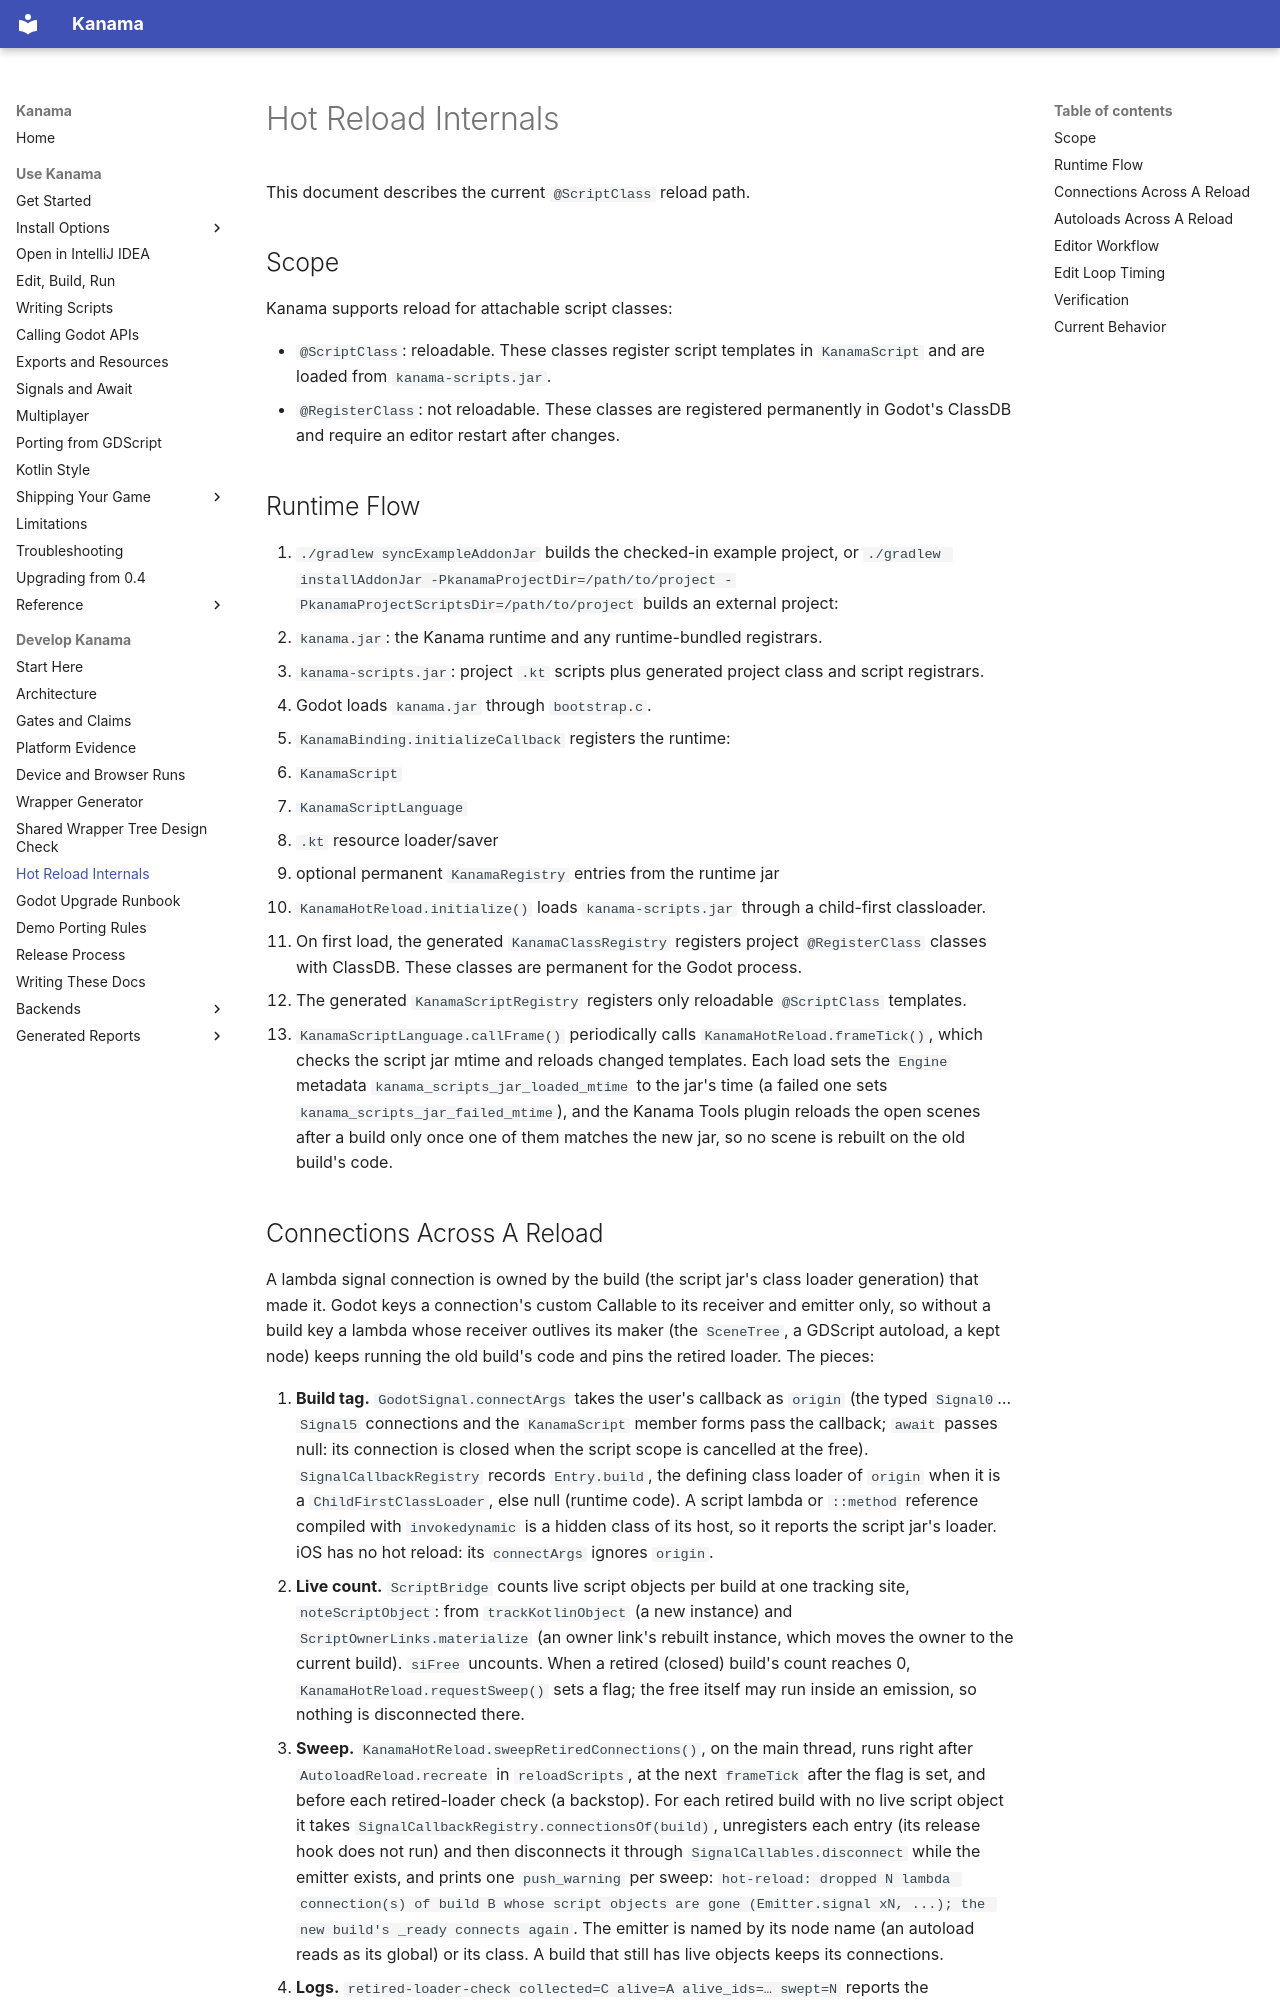

repository: falcon4ever/kanama · page: contributing/hot-reload-internals/index.html · generator: mkdocs

# Hot Reload Internals

This document describes the current `@ScriptClass` reload path.

## Scope

Kanama supports reload for attachable script classes:

- `@ScriptClass`: reloadable. These classes register script templates in
  `KanamaScript` and are loaded from `kanama-scripts.jar`.
- `@RegisterClass`: not reloadable. These classes are registered permanently
  in Godot's ClassDB and require an editor restart after changes.

## Runtime Flow

1. `./gradlew syncExampleAddonJar` builds the checked-in example project, or
   `./gradlew installAddonJar -PkanamaProjectDir=/path/to/project -PkanamaProjectScriptsDir=/path/to/project`
   builds an external project:
   - `kanama.jar`: the Kanama runtime and any runtime-bundled registrars.
   - `kanama-scripts.jar`: project `.kt` scripts plus generated project class
     and script registrars.
2. Godot loads `kanama.jar` through `bootstrap.c`.
3. `KanamaBinding.initializeCallback` registers the runtime:
   - `KanamaScript`
   - `KanamaScriptLanguage`
   - `.kt` resource loader/saver
   - optional permanent `KanamaRegistry` entries from the runtime jar
4. `KanamaHotReload.initialize()` loads `kanama-scripts.jar` through a
   child-first classloader.
5. On first load, the generated `KanamaClassRegistry` registers project
   `@RegisterClass` classes with ClassDB. These classes are permanent for the
   Godot process.
6. The generated `KanamaScriptRegistry` registers only reloadable
   `@ScriptClass` templates.
7. `KanamaScriptLanguage.callFrame()` periodically calls
   `KanamaHotReload.frameTick()`, which checks the script jar mtime and reloads
   changed templates. Each load sets the `Engine` metadata
   `kanama_scripts_jar_loaded_mtime` to the jar's time (a failed one sets
   `kanama_scripts_jar_failed_mtime`), and the Kanama Tools plugin reloads the
   open scenes after a build only once one of them matches the new jar, so no
   scene is rebuilt on the old build's code.
